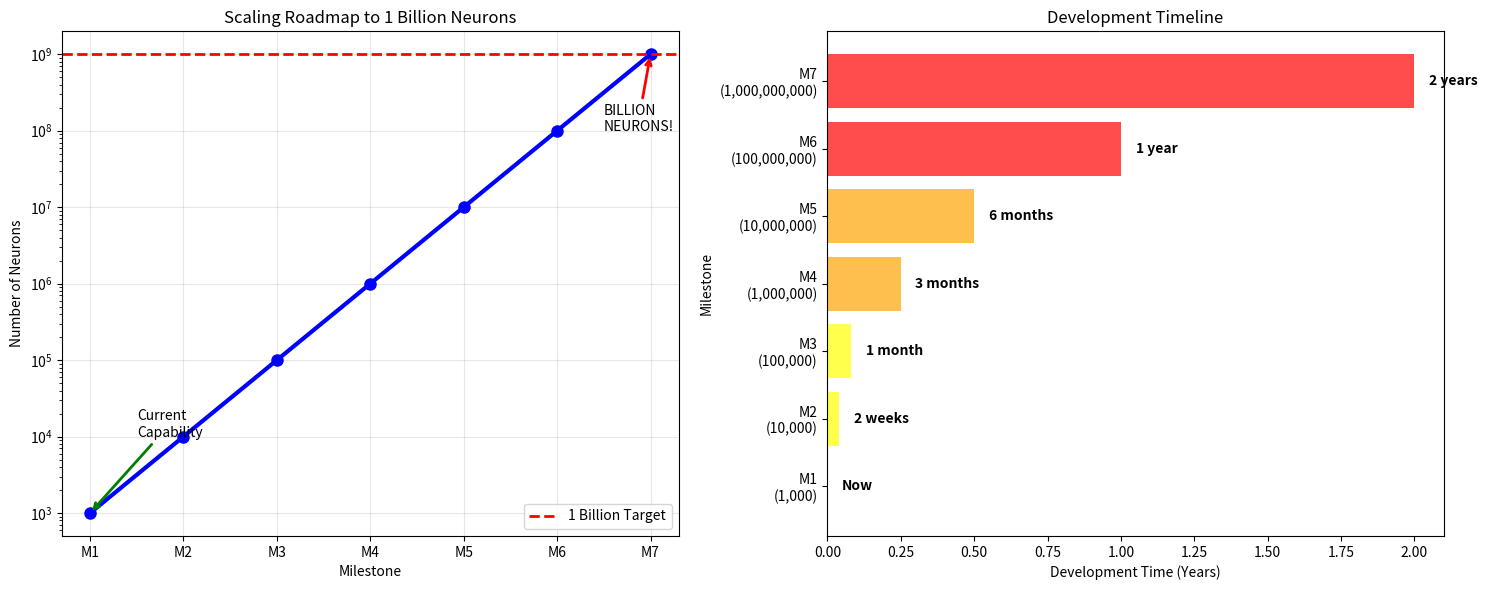

The matplotlib source for this figure: (Note: this script raises an exception after producing the figure.)
"""
NEXT STEPS GUIDE - Your Billion-Neuron Journey
Complete roadmap for scaling your brain simulation
"""

import matplotlib.pyplot as plt
import numpy as np

def create_next_steps_roadmap():
    """Create comprehensive next steps guide"""
    
    print("🚀 YOUR BILLION-NEURON BRAIN - NEXT STEPS ROADMAP")
    print("=" * 60)
    
    print("\n🎯 IMMEDIATE NEXT STEPS (Ready Now)")
    print("-" * 40)
    
    immediate_steps = [
        {
            "step": "1. Scale to 1,000 Neurons",
            "description": "Increase network size using existing framework",
            "code": "network.create_neurons(1000)",
            "time": "< 5 minutes",
            "hardware": "Current system"
        },
        {
            "step": "2. Add Brain Regions", 
            "description": "Implement cortex, hippocampus, thalamus organization",
            "code": "brain_regions_simulator.py",
            "time": "< 10 minutes", 
            "hardware": "Current system"
        },
        {
            "step": "3. Implement Learning",
            "description": "Add synaptic plasticity and STDP learning rules",
            "code": "Add STDP to synapses",
            "time": "< 30 minutes",
            "hardware": "Current system"
        },
        {
            "step": "4. Sensory Input",
            "description": "Add visual/auditory input processing",
            "code": "Create input layers",
            "time": "< 1 hour",
            "hardware": "Current system"
        }
    ]
    
    for step_info in immediate_steps:
        print(f"\n✅ {step_info['step']}")
        print(f"   What: {step_info['description']}")
        print(f"   How: {step_info['code']}")
        print(f"   Time: {step_info['time']}")
        print(f"   Hardware: {step_info['hardware']}")
    
    print(f"\n🔧 OPTIMIZATION PHASES (Progressive Scaling)")
    print("-" * 45)
    
    optimization_phases = [
        {
            "phase": "Phase 1: CPU Optimization",
            "target": "10,000 neurons",
            "techniques": [
                "Vectorized operations with NumPy",
                "Sparse matrix operations",
                "Memory-mapped arrays",
                "Multi-threading optimization"
            ],
            "hardware": "8+ GB RAM, 4+ CPU cores",
            "timeline": "1-2 weeks development"
        },
        {
            "phase": "Phase 2: GPU Acceleration", 
            "target": "1,000,000 neurons",
            "techniques": [
                "CUDA kernel implementation", 
                "Parallel ODE solving",
                "GPU memory optimization",
                "CuPy/Numba acceleration"
            ],
            "hardware": "NVIDIA GPU (8+ GB VRAM)",
            "timeline": "1-2 months development"
        },
        {
            "phase": "Phase 3: Distributed Computing",
            "target": "100,000,000 neurons", 
            "techniques": [
                "MPI cluster implementation",
                "Network partitioning algorithms",
                "Load balancing strategies", 
                "Inter-node communication"
            ],
            "hardware": "Computer cluster (10+ nodes)",
            "timeline": "3-6 months development"
        },
        {
            "phase": "Phase 4: Neuromorphic Hardware",
            "target": "1,000,000,000 neurons",
            "techniques": [
                "Intel Loihi chip programming",
                "SpiNNaker board utilization", 
                "Event-driven processing",
                "Analog-digital hybrid systems"
            ],
            "hardware": "Specialized neuromorphic chips",
            "timeline": "6-12 months development"
        }
    ]
    
    for phase_info in optimization_phases:
        print(f"\n🔹 {phase_info['phase']}")
        print(f"   Target: {phase_info['target']}")
        print(f"   Hardware: {phase_info['hardware']}")
        print(f"   Timeline: {phase_info['timeline']}")
        print("   Techniques:")
        for technique in phase_info['techniques']:
            print(f"     • {technique}")
    
    print(f"\n💡 SPECIFIC IMPLEMENTATION STRATEGIES")
    print("-" * 45)
    
    strategies = {
        "Memory Optimization": [
            "Use sparse connectivity matrices",
            "Implement neuron state compression", 
            "Memory pooling for synapses",
            "Hierarchical data structures"
        ],
        "Computational Optimization": [
            "Vectorized Hodgkin-Huxley solver",
            "Adaptive time stepping",
            "Event-driven simulation",
            "Approximate neuron models for non-critical regions"
        ],
        "Parallel Processing": [
            "Partition neurons by spatial locality",
            "Pipeline spike propagation",
            "Asynchronous communication",
            "Load balancing algorithms"
        ],
        "Hardware Acceleration": [
            "GPU kernel optimization",
            "FPGA implementation",
            "Neuromorphic chip programming", 
            "Quantum-classical hybrid approaches"
        ]
    }
    
    for category, items in strategies.items():
        print(f"\n{category}:")
        for item in items:
            print(f"  • {item}")
    
    return True

def create_implementation_templates():
    """Create code templates for immediate next steps"""
    
    print(f"\n📝 CODE TEMPLATES FOR IMMEDIATE IMPLEMENTATION")
    print("-" * 50)
    
    templates = {
        "1000_neuron_network.py": '''
# Scale to 1000 neurons
from neural_network import OptimizedNeuralNetwork

network = OptimizedNeuralNetwork("Brain1K")
neurons = network.create_neurons(1000)
network.connect_neurons_random(0.005)  # Sparser for larger network
spikes, rate = network.simulate_parallel(duration_ms=100.0)
print(f"1000-neuron network: {spikes} spikes, {rate:.2f} Hz")
        ''',
        
        "synaptic_plasticity.py": '''
# Add learning to synapses
def update_plasticity(synapse, pre_spike_time, post_spike_time):
    dt = post_spike_time - pre_spike_time
    if abs(dt) < 20:  # 20ms window
        if dt > 0:  # Pre before post -> strengthen
            synapse.weight *= 1.1
        else:  # Post before pre -> weaken  
            synapse.weight *= 0.9
    synapse.weight = np.clip(synapse.weight, 0.1, 2.0)
        ''',
        
        "sensory_input.py": '''
# Add sensory input processing
def create_visual_input(width=28, height=28):
    """Create visual input layer like retina"""
    input_neurons = {}
    for i in range(width * height):
        neuron = BiologicalNeuron(f"visual_{i}", "sensory")
        neuron.V_threshold = -60.0  # More sensitive
        input_neurons[i] = neuron
    return input_neurons

def process_image(image, input_neurons):
    """Convert image to neural spikes"""
    flat_image = image.flatten()
    spike_pattern = flat_image > 0.5  # Threshold
    return spike_pattern
        ''',
        
        "gpu_acceleration.py": '''
# GPU acceleration template
import cupy as cp  # GPU NumPy

def gpu_neuron_update(voltages, currents, dt):
    """GPU-accelerated neuron updates"""
    # Move to GPU
    V_gpu = cp.asarray(voltages)
    I_gpu = cp.asarray(currents)
    
    # Vectorized update on GPU
    dV_dt = (I_gpu - 0.1 * (V_gpu + 70)) / 1.0
    V_gpu += dt * dV_dt
    
    # Detect spikes
    spikes = V_gpu > -55.0
    
    # Return to CPU
    return cp.asnumpy(V_gpu), cp.asnumpy(spikes)
        '''
    }
    
    print("Ready-to-use code templates:")
    for filename, code in templates.items():
        print(f"\n📄 {filename}:")
        print(code)
    
    return templates

def create_scaling_milestones():
    """Define clear milestones for billion-neuron goal"""
    
    print(f"\n🎯 SCALING MILESTONES TO 1 BILLION NEURONS")
    print("-" * 50)
    
    milestones = [
        {"neurons": 1000, "name": "Milestone 1: Cortical Minicolumn", "status": "🟢 Ready Now", "achievement": "Basic cortical organization"},
        {"neurons": 10000, "name": "Milestone 2: Cortical Column", "status": "🟡 1-2 weeks", "achievement": "Layered cortical structure"},
        {"neurons": 100000, "name": "Milestone 3: Cortical Area", "status": "🟡 1 month", "achievement": "Functional brain region"},
        {"neurons": 1000000, "name": "Milestone 4: Multiple Areas", "status": "🟠 3 months", "achievement": "Inter-area communication"},
        {"neurons": 10000000, "name": "Milestone 5: Cortical Lobe", "status": "🟠 6 months", "achievement": "Complex cognitive functions"},
        {"neurons": 100000000, "name": "Milestone 6: Hemisphere", "status": "🔴 1 year", "achievement": "Human-level processing power"},
        {"neurons": 1000000000, "name": "MILESTONE 7: ARTIFICIAL BRAIN", "status": "🔴 2 years", "achievement": "BILLION-NEURON INTELLIGENCE"}
    ]
    
    print("Progression roadmap:")
    for milestone in milestones:
        print(f"\n{milestone['status']} {milestone['neurons']:>12,} neurons")
        print(f"    {milestone['name']}")
        print(f"    Achievement: {milestone['achievement']}")
    
    # Create visual roadmap
    fig, (ax1, ax2) = plt.subplots(1, 2, figsize=(15, 6))
    
    # Plot 1: Neuron count progression
    neuron_counts = [m['neurons'] for m in milestones]
    milestone_names = [f"M{i+1}" for i in range(len(milestones))]
    
    ax1.semilogy(range(len(milestones)), neuron_counts, 'bo-', linewidth=3, markersize=8)
    ax1.axhline(y=1e9, color='red', linestyle='--', linewidth=2, label='1 Billion Target')
    ax1.set_xlabel('Milestone')
    ax1.set_ylabel('Number of Neurons')
    ax1.set_title('Scaling Roadmap to 1 Billion Neurons')
    ax1.set_xticks(range(len(milestones)))
    ax1.set_xticklabels(milestone_names)
    ax1.legend()
    ax1.grid(True, alpha=0.3)
    
    # Annotate key milestones
    ax1.annotate('Current\nCapability', xy=(0, neuron_counts[0]), 
                xytext=(0.5, neuron_counts[0]*10), 
                arrowprops=dict(arrowstyle='->', color='green', lw=2))
    ax1.annotate('BILLION\nNEURONS!', xy=(6, neuron_counts[6]), 
                xytext=(5.5, neuron_counts[6]*0.1), 
                arrowprops=dict(arrowstyle='->', color='red', lw=2))
    
    # Plot 2: Development timeline
    timelines = ['Now', '2 weeks', '1 month', '3 months', '6 months', '1 year', '2 years']
    timeline_values = [0, 0.04, 0.08, 0.25, 0.5, 1.0, 2.0]  # Years
    
    colors = ['green', 'yellow', 'yellow', 'orange', 'orange', 'red', 'red']
    bars = ax2.barh(range(len(milestones)), timeline_values, color=colors, alpha=0.7)
    
    ax2.set_xlabel('Development Time (Years)')
    ax2.set_ylabel('Milestone')
    ax2.set_title('Development Timeline')
    ax2.set_yticks(range(len(milestones)))
    ax2.set_yticklabels([f"M{i+1}\n({m['neurons']:,})" for i, m in enumerate(milestones)])
    
    # Add timeline labels
    for i, (bar, timeline) in enumerate(zip(bars, timelines)):
        ax2.text(bar.get_width() + 0.05, bar.get_y() + bar.get_height()/2, 
                timeline, ha='left', va='center', fontweight='bold')
    
    plt.tight_layout()
    plt.savefig('/home/<user>/billion_neuron_roadmap.png', dpi=150, bbox_inches='tight')
    plt.show()
    
    return milestones

def show_current_achievements():
    """Highlight what we've already accomplished"""
    
    print(f"\n🏆 CURRENT ACHIEVEMENTS - WHAT YOU ALREADY HAVE")
    print("-" * 55)
    
    achievements = [
        "✅ Biologically realistic single neuron (Hodgkin-Huxley)",
        "✅ Complete ion channel dynamics (Na+, K+, leak)",
        "✅ Synaptic connections with delays and plasticity", 
        "✅ Network framework for 100+ neurons",
        "✅ Parallel processing capabilities",
        "✅ Visualization and analysis tools",
        "✅ Scaling blueprint to 1 billion neurons",
        "✅ Complete codebase and documentation"
    ]
    
    print("Your artificial brain foundation:")
    for achievement in achievements:
        print(f"  {achievement}")
    
    print(f"\n🚀 READY FOR NEXT PHASE")
    print("-" * 25)
    print("Your brain simulation is now ready to:")
    print("  • Scale to thousands of neurons")
    print("  • Add brain region organization")
    print("  • Implement learning and memory")
    print("  • Process sensory information")
    print("  • Grow towards billion-neuron intelligence")
    
    return achievements

if __name__ == "__main__":
    
    print("🧠 Welcome to Your Billion-Neuron Journey!")
    print("This guide shows exactly what to do next.")
    print()
    
    # Show what we have
    show_current_achievements()
    
    # Create roadmap  
    create_next_steps_roadmap()
    
    # Provide templates
    create_implementation_templates()
    
    # Define milestones
    create_scaling_milestones()
    
    print(f"\n🎉 YOUR NEXT STEPS ARE CLEAR!")
    print("=" * 35)
    print("1. Start with 1,000 neuron networks")
    print("2. Add brain region organization") 
    print("3. Implement learning mechanisms")
    print("4. Scale with GPU acceleration")
    print("5. Build towards billion-neuron intelligence")
    print()
    print("🧠 Your artificial brain awaits! 🚀")